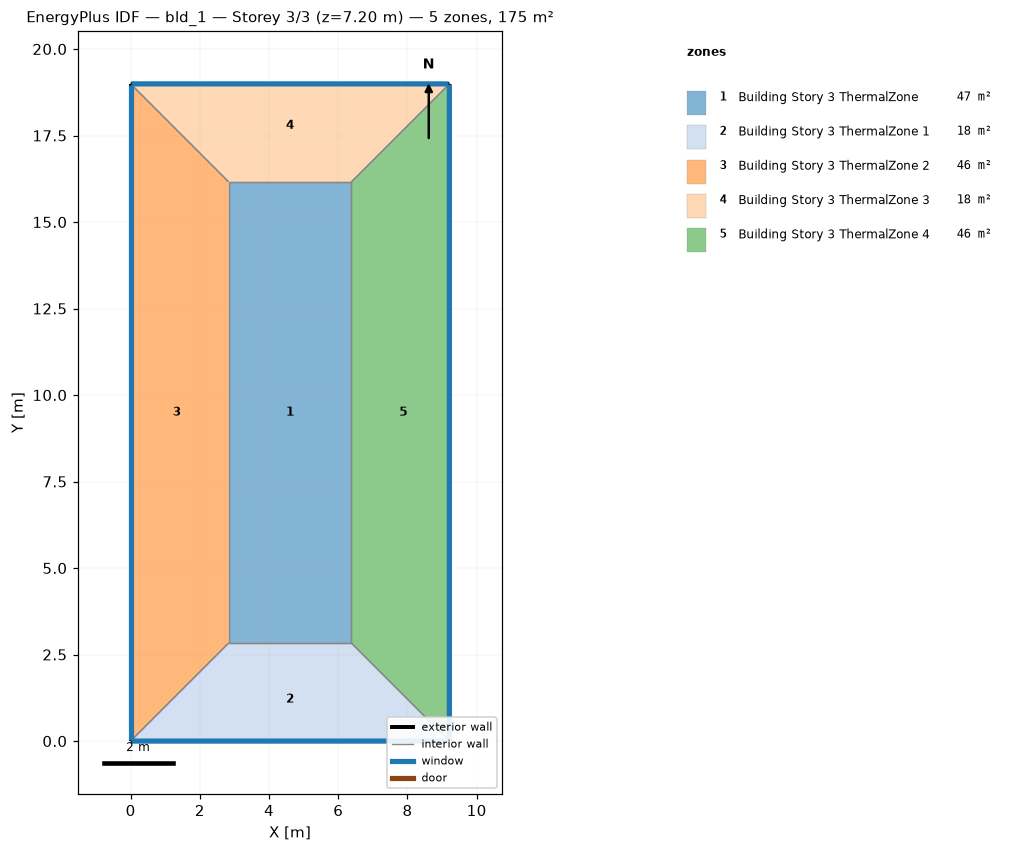
=== STOREY PLAN SPEC (per zone: floor XY polygon, exterior-wall plan segments, windows/doors) ===
zone 1: Building Story 3 ThermalZone  (47.4 m²)
  floor: (6.38, 2.83) (2.83, 2.83) (2.83, 16.16) (6.38, 16.16)
  interior walls: 4
zone 2: Building Story 3 ThermalZone 1  (18.1 m²)
  floor: (9.21, 0.00) (0.00, 0.00) (2.83, 2.83) (6.38, 2.83)
  exterior wall: (0.00, 0.00) – (9.21, 0.00)  [9.2 m]
    window: (0.03, 0.00) – (9.19, 0.00)  [9.9 m²]
  interior walls: 3
zone 3: Building Story 3 ThermalZone 2  (45.7 m²)
  floor: (0.00, 0.00) (0.00, 18.99) (2.83, 16.16) (2.83, 2.83)
  exterior wall: (0.00, 18.99) – (0.00, 0.00)  [19.0 m]
    window: (0.00, 18.97) – (0.00, 0.03)  [20.5 m²]
  interior walls: 3
zone 4: Building Story 3 ThermalZone 3  (18.1 m²)
  floor: (0.00, 18.99) (9.21, 18.99) (6.38, 16.16) (2.83, 16.16)
  exterior wall: (9.21, 18.99) – (0.00, 18.99)  [9.2 m]
    window: (9.19, 18.99) – (0.03, 18.99)  [9.9 m²]
  interior walls: 3
zone 5: Building Story 3 ThermalZone 4  (45.7 m²)
  floor: (9.21, 18.99) (9.21, 0.00) (6.38, 2.83) (6.38, 16.16)
  exterior wall: (9.21, 0.00) – (9.21, 18.99)  [19.0 m]
    window: (9.21, 0.03) – (9.21, 18.97)  [20.5 m²]
  interior walls: 3

=== DERIVED (storey summary) ===
Building: bld_1
Storey: 3 of 3  (floor level z = 7.20 m)
Storey gross floor area: 174.9 m²
Zones on this storey: 5
  - Building Story 3 ThermalZone: floor 47.4 m²
  - Building Story 3 ThermalZone 1: floor 18.1 m²; exterior wall 9.2 m (33.2 m²); 1 window(s) 9.9 m²; WWR 30.0%
  - Building Story 3 ThermalZone 2: floor 45.7 m²; exterior wall 19.0 m (68.4 m²); 1 window(s) 20.5 m²; WWR 30.0%
  - Building Story 3 ThermalZone 3: floor 18.1 m²; exterior wall 9.2 m (33.2 m²); 1 window(s) 9.9 m²; WWR 30.0%
  - Building Story 3 ThermalZone 4: floor 45.7 m²; exterior wall 19.0 m (68.4 m²); 1 window(s) 20.5 m²; WWR 30.0%
Zone adjacency: (none detected)